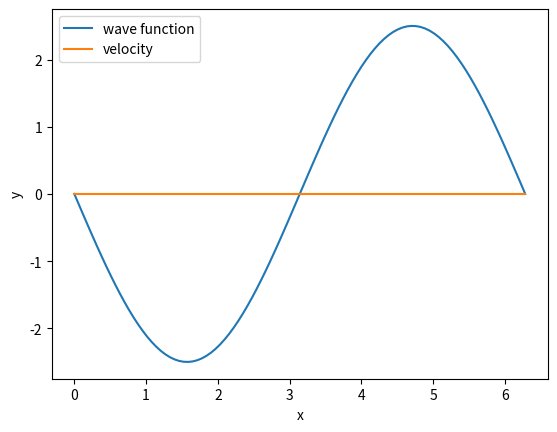

Here is the Python script that generated this plot:
import matplotlib.pyplot as plt
import numpy as np
import math


A = 2.5
k = 1
omega = 10 * math.pi
x_values = np.linspace(0, 2 * math.pi / k, 100)
t1, t2 = 0.05, 0.1

# y_values_1 = A * np.sin(k * x_values) * np.cos(omega * t1)
# vel_1 = -omega * A * np.sin(k * x_values) * np.sin(omega * t1)
# plt.plot(x_values, y_values_1, label="wave function")
# plt.plot(x_values, vel_1, label="velocity")

y_values_2 = A * np.sin(k * x_values) * np.cos(omega * t2)
vel_2 = -omega * A * np.sin(k * x_values) * np.sin(omega * t2)
plt.plot(x_values, y_values_2, label="wave function")
plt.plot(x_values, vel_2, label="velocity")

plt.xlabel("x")
plt.ylabel("y")
plt.legend()
# plt.title("Wave function")


plt.show()
